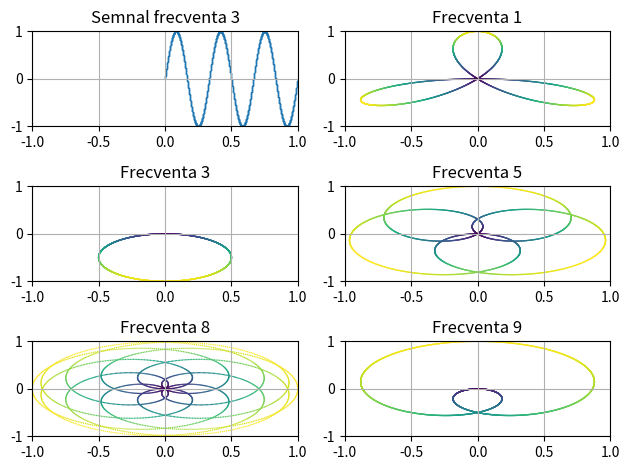

This figure's Python source:
import numpy as np
import matplotlib.pyplot as plt

def x(t):
    return np.sin(2 * np.pi * 3 * t)

a = np.linspace(0, 1, 3000, dtype=complex)

def z(omega):
    res = x(a)

    for i in range(3000):
        res[i] = res[i] * (np.cos(2 * np.pi * omega * a[i]) - 1j * np.sin(2 * np.pi * omega * a[i]))

    return res


fig, axs = plt.subplots(3, 2)



for ax in axs.flat:
    ax.set_xlim([-1, 1])
    ax.set_ylim([-1, 1])
    ax.grid(True)

axs[0, 0].scatter(a, x(a), s=1, linewidth=0)
axs[0, 0].set_title('Semnal frecventa 3')

axs[0, 1].scatter(z(1).real, z(1).imag, c=np.sqrt(z(1).real ** 2 + z(1).imag ** 2), cmap='viridis', s=1, linewidth=0)
axs[0, 1].set_title('Frecventa 1')

axs[1, 0].scatter(z(3).real, z(3).imag, c=np.sqrt(z(3).real ** 2 + z(3).imag ** 2), cmap='viridis', s=1, linewidth=0)
axs[1, 0].set_title('Frecventa 3')

axs[1, 1].scatter(z(5).real, z(5).imag, c=np.sqrt(z(5).real ** 2 + z(5).imag ** 2), cmap='viridis', s=1, linewidth=0)
axs[1, 1].set_title('Frecventa 5')

axs[2, 0].scatter(z(8).real, z(8).imag, c=np.sqrt(z(8).real ** 2 + z(8).imag ** 2), cmap='viridis', s=1, linewidth=0)
axs[2, 0].set_title('Frecventa 8')

axs[2, 1].scatter(z(9).real, z(9).imag, c=np.sqrt(z(9).real ** 2 + z(9).imag ** 2), cmap='viridis', s=1, linewidth=0)
axs[2, 1].set_title('Frecventa 9')

plt.tight_layout()
plt.show()

